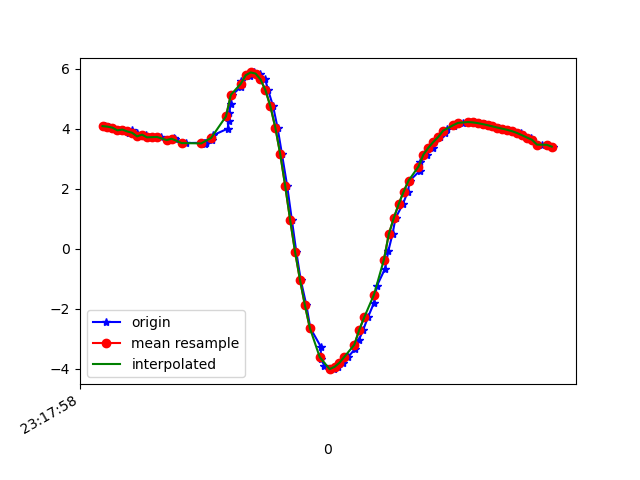

Source data for this figure (header and first rows):
1617837479091, 533122654339263, 4.0856156, -4.8933134, 7.4433346
1617837479107, 533122673570033, 4.068, -5.043, 7.353
1617837479122, 533122692800803, 4.034, -4.975, 7.417
1617837479141, 533122712031573, 3.944, -5.099, 7.381
1617837479161, 533122731262343, 3.971, -5.059, 7.395
1617837479189, 533122750493113, 3.864, -5.081, 7.436
1617837479199, 533122769723883, 3.953, -5.179, 7.32
1617837479218, 533122788954653, 3.864, -5.145, 7.392
1617837479236, 533122808185423, 3.744, -5.258, 7.374
1617837479255, 533122827416193, 3.801, -5.234, 7.362
1617837479275, 533122846646963, 3.711, -5.199, 7.432
1617837479296, 533122865877733, 3.718, -5.346, 7.324
1617837479318, 533122885108503, 3.726, -5.309, 7.346
1617837479350, 533122904339273, 3.621, -5.33, 7.384
1617837479369, 533122923570043, 3.683, -5.446, 7.267
1617837479373, 533122942800813, 3.649, -5.433, 7.294
1617837479419, 533122962031583, 3.521, -5.477, 7.325
1617837479490, 533122981262353, 3.533, -5.537, 7.273
1617837479494, 533123000493123, 3.508, -5.571, 7.259
1617837479496, 533123019723893, 3.49, -5.641, 7.214
1617837479498, 533123038954663, 3.51, -5.68, 7.173
1617837479524, 533123058185433, 3.608, -5.61, 7.18
1617837479527, 533123077416203, 3.778, -5.416, 7.241
1617837479587, 533123096646973, 4.001, -5.114, 7.34
1617837479591, 533123115877743, 4.258, -4.758, 7.434
1617837479594, 533123135108513, 4.535, -4.436, 7.469
1617837479599, 533123154339283, 4.834, -4.211, 7.412
1617837479605, 533123173570053, 5.13, -4.08, 7.286
1617837479641, 533123192800823, 5.389, -4.004, 7.139
1617837479643, 533123212031593, 5.601, -3.966, 6.996
1617837479678, 533123231262363, 5.747, -3.998, 6.858
1617837479679, 533123250493133, 5.811, -4.122, 6.729
1617837479693, 533123269723903, 5.873, -4.289, 6.569
1617837479716, 533123288954673, 5.835, -4.437, 6.504
1617837479739, 533123308185443, 5.642, -4.63, 6.54
1617837479751, 533123327416213, 5.282, -4.903, 6.641
1617837479771, 533123346646983, 4.747, -5.289, 6.748
1617837479789, 533123365877753, 4.038, -5.786, 6.801
1617837479807, 533123385108523, 3.151, -6.324, 6.791
1617837479828, 533123404339293, 2.097, -6.845, 6.693
1617837479847, 533123423570063, 0.9677, -7.346, 6.414
1617837479865, 533123442800833, -0.09792, -7.778, 5.96
1617837479883, 533123462031603, -1.035, -8.074, 5.457
1617837479906, 533123481262373, -1.881, -8.167, 5.079
1617837479922, 533123500493143, -2.64, -8.03, 4.959
1617837479964, 533123519723913, -3.253, -7.782, 4.99
1617837479965, 533123538954683, -3.667, -7.619, 4.955
1617837479979, 533123558185453, -3.9, -7.591, 4.818
1617837480003, 533123577416223, -4.005, -7.631, 4.665
1617837480017, 533123596646993, -4.008, -7.702, 4.544
1617837480036, 533123615877763, -3.932, -7.779, 4.479
1617837480056, 533123635108533, -3.793, -7.832, 4.507
1617837480076, 533123654339303, -3.595, -7.85, 4.637
1617837480102, 533123673570073, -3.344, -7.829, 4.853
1617837480118, 533123692800843, -3.049, -7.767, 5.141
1617837480136, 533123712031613, -2.702, -7.665, 5.477
1617837480155, 533123731262383, -2.286, -7.543, 5.824
1617837480180, 533123750493153, -1.799, -7.403, 6.164
1617837480191, 533123769723923, -1.244, -7.228, 6.5
1617837480225, 533123788954693, -0.6568, -7.006, 6.821
1617837480238, 533123808185463, -0.06947, -6.754, 7.101
... 34 more rows
